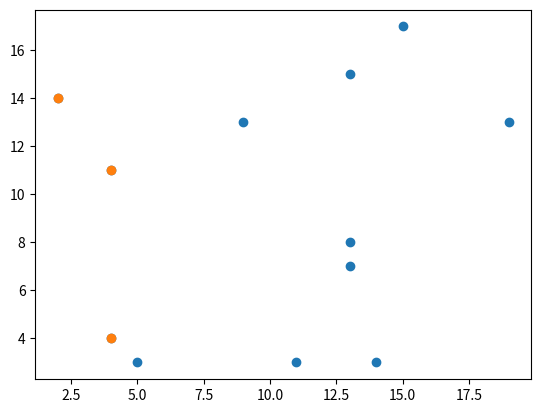

Write the Python code that produced this figure. (Note: this script raises an exception after producing the figure.)
from math import sqrt
import matplotlib.pyplot as plt
import numpy as np
import time

min_couple = []


def nearest_dot(points):
    length = len(points)
    left = points[:(int)(length / 2)]
    right = points[(int)(length / 2):]
    mid_x = (left[-1][0] + right[0][0]) / 2.0
    if len(left) > 2:
        lmin = nearest_dot(left)
    else:
        lmin = left
    if len(right) > 2:
        rmin = nearest_dot(right)
    else:
        rmin = right

    if len(lmin) > 1:
        dis_1 = get_distance(lmin)
    else:
        dis_1 = float("inf")
    if len(rmin) > 1:
        dis_2 = get_distance(rmin)
    else:
        dis_2 = float("inf")

    d = min(dis_1, dis_2)
    mid_min = []
    for i in left:
        if mid_x - i[0] <= d:
            for j in right:
                if abs(i[0] - j[0]) <= d and abs(i[1] - j[1]) <= d:
                    if get_distance((i, j)) <= d:
                        mid_min.append([i, j])
    if len(mid_min) != 0:
        for i in mid_min:
            if len(min_couple) == 0:
                min_couple.append(i[0])
                min_couple.append(i[1])
            elif get_distance(min_couple) > get_distance(i):
                min_couple.pop()
                min_couple.pop()
                min_couple.append(i[0])
                min_couple.append(i[1])
            draw_(min_couple, points)
        return min_couple
    elif dis_1 > dis_2:
        return rmin
    else:
        return lmin


# 求点对的距离
def get_distance(min):
    return sqrt((min[0][0] - min[1][0]) ** 2 + (min[0][1] - min[1][1]) ** 2)


def get_points():
    """
    随机获取13个点，由于后面颜色的数量有限，所以必须13个点以内
    :return:
    """
    x = np.random.randint(low=1, high=20, size=12)
    y = np.random.randint(low=2, high=18, size=12)
    points = []
    plt.scatter(x, y)
    plt.show()
    # plt.scatter(x)
    for index in range(len(x)):
        point = [x[index], y[index]]
        points.append(point)
    return points


def sort_points_by_x(points):
    """
    按x轴排序
    :param points:
    :return:
    """
    for i in range(len(points)):
        for j in range(i + 1, len(points)):
            if points[i][0] > points[j][0]:
                temp = points[i]
                points[i] = points[j]
                points[j] = temp
            if points[i][0] == points[j][0]:
                if points[i][1] > points[j][1]:
                    temp = points[i]
                    points[i] = points[j]
                    points[j] = temp
    return points


def divide_conquer(points):
    points = sorted(points)
    nearest_dots = nearest_dot(points)
    print(nearest_dots)
    draw_(nearest_dots, points)


def draw_(couple, points):
    print(couple)
    x = [point[0] for point in points]
    y = [point[1] for point in points]
    plt.scatter(x, y)

    points1 = couple[0]
    points2 = couple[1]
    xs = [points1[0], points2[0]]
    ys = [points1[1], points2[1]]
    plt.plot(xs, ys, color="R")
    time.sleep(1)
    plt.show()


if __name__ == "__main__":
    points = get_points()
    # points = [(0, 1), (3, 2), (4, 3), (5, 1), (1, 2), (2, 1), (6, 2), (7, 2), (8, 3), (4, 5), (9, 0), (6, 4)]
    divide_conquer(points)
